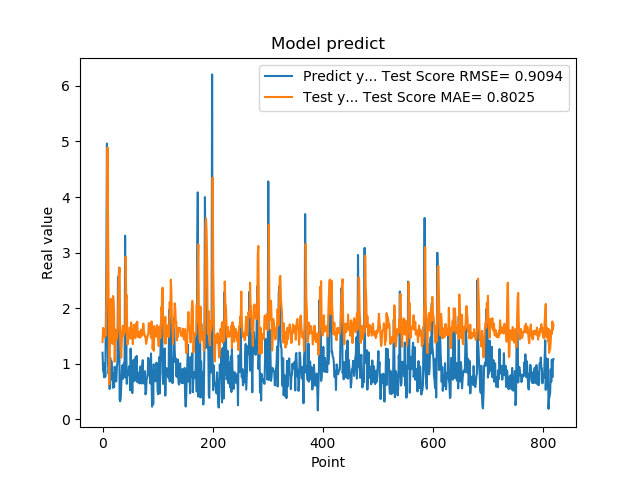

The data file committed next to this chart (first rows):
1.201630949974060059e+00, 1.391323087742345255e+00
8.802530169486999512e-01, 1.647860676704102412e+00
8.531429767608642578e-01, 1.626494360922606353e+00
7.591750025749206543e-01, 1.626447886521276365e+00
1.005007982254028320e+00, 1.479253864065476876e+00
7.687720060348510742e-01, 1.580944587401854617e+00
1.740013241767883301e+00, 1.515261440021140160e+00
2.913533687591552734e+00, 2.153155140450929927e+00
4.963075160980224609e+00, 2.922803693697987981e+00
1.471215128898620605e+00, 4.891528210762492890e+00
1.000648975372314453e+00, 3.606874457149999991e+00
8.220189809799194336e-01, 2.204458144649453111e+00
9.362199902534482643e-01, 6.338413726208697030e-01
5.486897230148315430e-01, 1.050515074340145016e+00
1.111255049705505371e+00, 1.923069602063947503e+00
7.148039937019348145e-01, 2.168628106375444453e+00
1.052167057991027832e+00, 1.677427833407114210e+00
8.955980539321898304e-01, 1.441986185922842001e+00
7.769405245780944824e-01, 1.358672166425905381e+00
5.699509978294372559e-01, 2.220415308532190934e+00
8.244060277938842773e-01, 2.184290874301507923e+00
5.800840258598327637e-01, 1.897421350320437350e+00
9.488009810447691761e-01, 1.039159449533068713e+00
7.918390035629272461e-01, 1.349008837989550402e+00
6.937990188598632812e-01, 1.616098270066158138e+00
6.834830045700073242e-01, 1.494787643119206422e+00
9.433320164680479847e-01, 1.451405138125306360e+00
1.032713770866394043e+00, 1.550791831660538911e+00
2.556216001510620117e+00, 1.644475841250966797e+00
2.464895963668823242e+00, 2.507993198726685691e+00
2.728049993515014204e+00, 2.613881041884758005e+00
3.558506965637206476e-01, 2.728266295445408662e+00
3.262020051479339600e-01, 1.416657857485879024e+00
3.781589865684509277e-01, 1.235999887048452539e+00
6.306380033493041992e-01, 1.109778053303257739e+00
8.854129910469055176e-01, 1.402147280585267275e+00
9.743152856826782227e-01, 1.607961753940797767e+00
7.307389974594116211e-01, 1.687302655407711294e+00
9.521890282630921520e-01, 1.497758107678773598e+00
1.011654973030090332e+00, 1.627316231474822628e+00
7.643579840660095215e-01, 1.662554934544256069e+00
3.306220054626464844e+00, 1.567029150051324926e+00
7.543110251426696777e-01, 2.927180395024472137e+00
1.409499049186706321e+00, 2.178165483019675719e+00
6.401469707489013672e-01, 2.232604173555108762e+00
8.640019893646240234e-01, 1.347943580657876561e+00
8.469420075416564941e-01, 1.366252272024989889e+00
7.976629734039306641e-01, 1.504810942773853188e+00
9.555831551551821068e-01, 1.485359330284211188e+00
9.546210169792175293e-01, 1.652974254216387884e+00
5.251880288124084473e-01, 1.640819979847468968e+00
1.275226235389709695e+00, 1.455819679355661256e+00
8.355640172958374023e-01, 1.744934930402012752e+00
7.640249729156494141e-01, 1.588231447558856813e+00
4.752210080623626154e-01, 1.525013129277724477e+00
7.414129972457885742e-01, 1.356034704594685225e+00
1.069700956344604492e+00, 1.500026898136781917e+00
7.892770171165466309e-01, 1.703101067865261609e+00
6.914690136909484863e-01, 1.605737233975342404e+00
7.093830108642578125e-01, 1.470085223931580254e+00
1.115731000900268555e+00, 1.465647874287488106e+00
... 759 more rows
